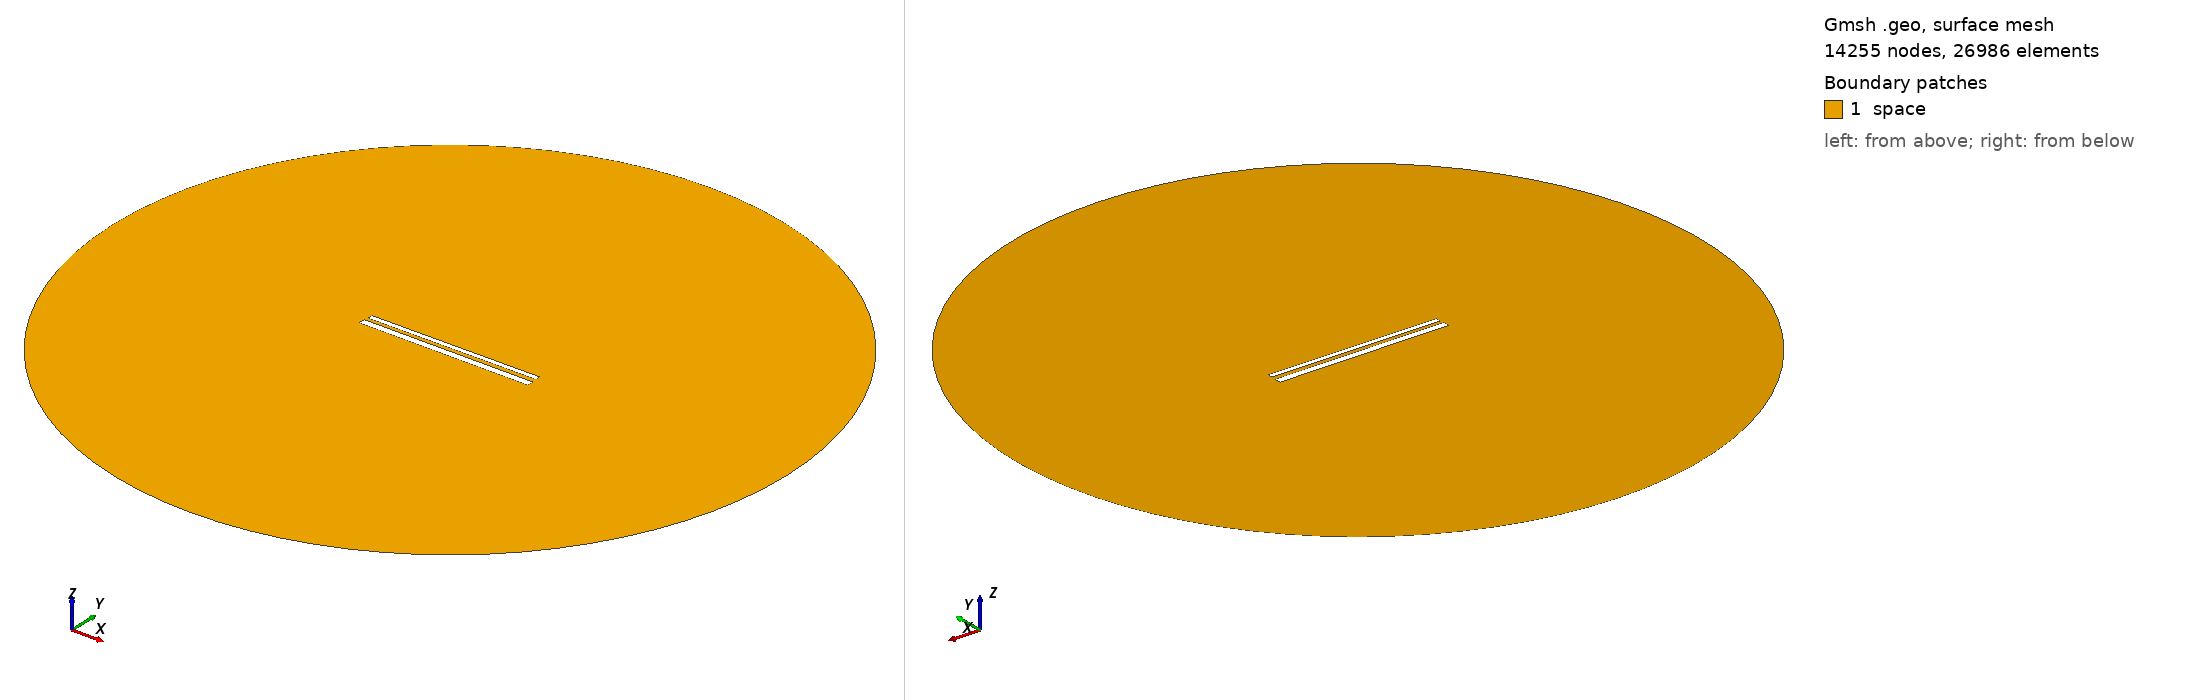

Gmsh geometry script, surface-meshed: 14255 nodes, 26986 surface elements. Boundary patches (legend numbers): 1 space. Left view from above one corner, right view from below the opposite corner. Legend entries are the model's physical surfaces. The drawing asked Gmsh for element sizes between 1% and 20% of the model's largest extent; the script's own settings can give other sizes.

=== 654.geo (drawn) ===
// Set the geometry kernel
SetFactory("OpenCASCADE");

//---------------------------------------
// Rectangles
//---------------------------------------

// Rectangle 1 (top)
Point(1) = {-49.56666666666667, 1.461111111111111, 0, 1.0};
Point(2) = {49.56666666666667, 1.461111111111111, 0, 1.0};
Point(3) = {49.56666666666667, 4.594444444444444, 0, 1.0};
Point(4) = {-49.56666666666667, 4.594444444444444, 0, 1.0};

Line(1) = {1, 2};
Line(2) = {2, 3};
Line(3) = {3, 4};
Line(4) = {4, 1};

Line Loop(1) = {1, 2, 3, 4};
Plane Surface(1) = {1};

Rotate { {0, 0, 1}, {0,  1.0277777777777777,  0}, 0.006 } {
  Surface{1};
}

// Rectangle 2 (bottom)
Point(5) = {-50,-1.0277777777777777, 0, 1.0};
Point(6) = { 50,-1.0277777777777777, 0, 1.0};
Point(7) = { 50,-5.027777777777778, 0, 1.0};
Point(8) = {-50,-5.027777777777778, 0, 1.0};

Line(5) = {5, 6};
Line(6) = {6, 7};
Line(7) = {7, 8};
Line(8) = {8, 5};

Line Loop(2) = {5, 6, 7, 8};
Plane Surface(2) = {2}; 


//---------------------------------------
// Circle
//---------------------------------------

// Define points
Point(9) = {0, 0, 0};        // Center
Point(10) = {200, 0, 0};     // Start point
Point(11) = {0, 200, 0};     // 90 degrees
Point(12) = {-200, 0, 0};    // 180 degrees
Point(13) = {0, -200, 0};    // 270 degrees

// Define circle arcs (each needs start, center, end)
Circle(9) = {10, 9, 11};
Circle(10) = {11, 9, 12};
Circle(11) = {12, 9, 13};
Circle(12) = {13, 9, 10};

// Define curve loop and surface if needed
Curve Loop(3) = {9, 10, 11, 12};
Surface(3) = {3};

// Subtract Rectangles from Circle
BooleanDifference{ Surface{3}; Delete; }{ Surface{1}; Surface{2}; Delete; }

//---------------------------------------
// Transfinite Lines and Surface
//---------------------------------------
r = 7;
Transfinite Line {1, 3} = 50*r Using Progression 1;
Transfinite Line {2, 4} = 2*r Using Progression 1;
Transfinite Line {5, 7} = 50*r Using Progression 1;
Transfinite Line {6, 8} = 2*r Using Progression 1;
Transfinite Line {9, 10, 11, 12} = 20 Using Progression 1;

//---------------------------------------
// Define Physical Groups
//---------------------------------------                

//--- Physical Curves
// Physical groups for boundaries
Physical Line("force_segment", 10) = {1};
Physical Line("upper_plate", 11) = {2, 3, 4};
Physical Line("lower_plate", 12) = {5, 6, 7, 8};
Physical Line("boundary", 20) = {9, 10, 11, 12};

//--- Physical Surfaces
Physical Surface("space", 30) = {3};

//---------------------------------------
// 6. Generate the Mesh
//---------------------------------------
Mesh 2;  // 2D mesh generation
